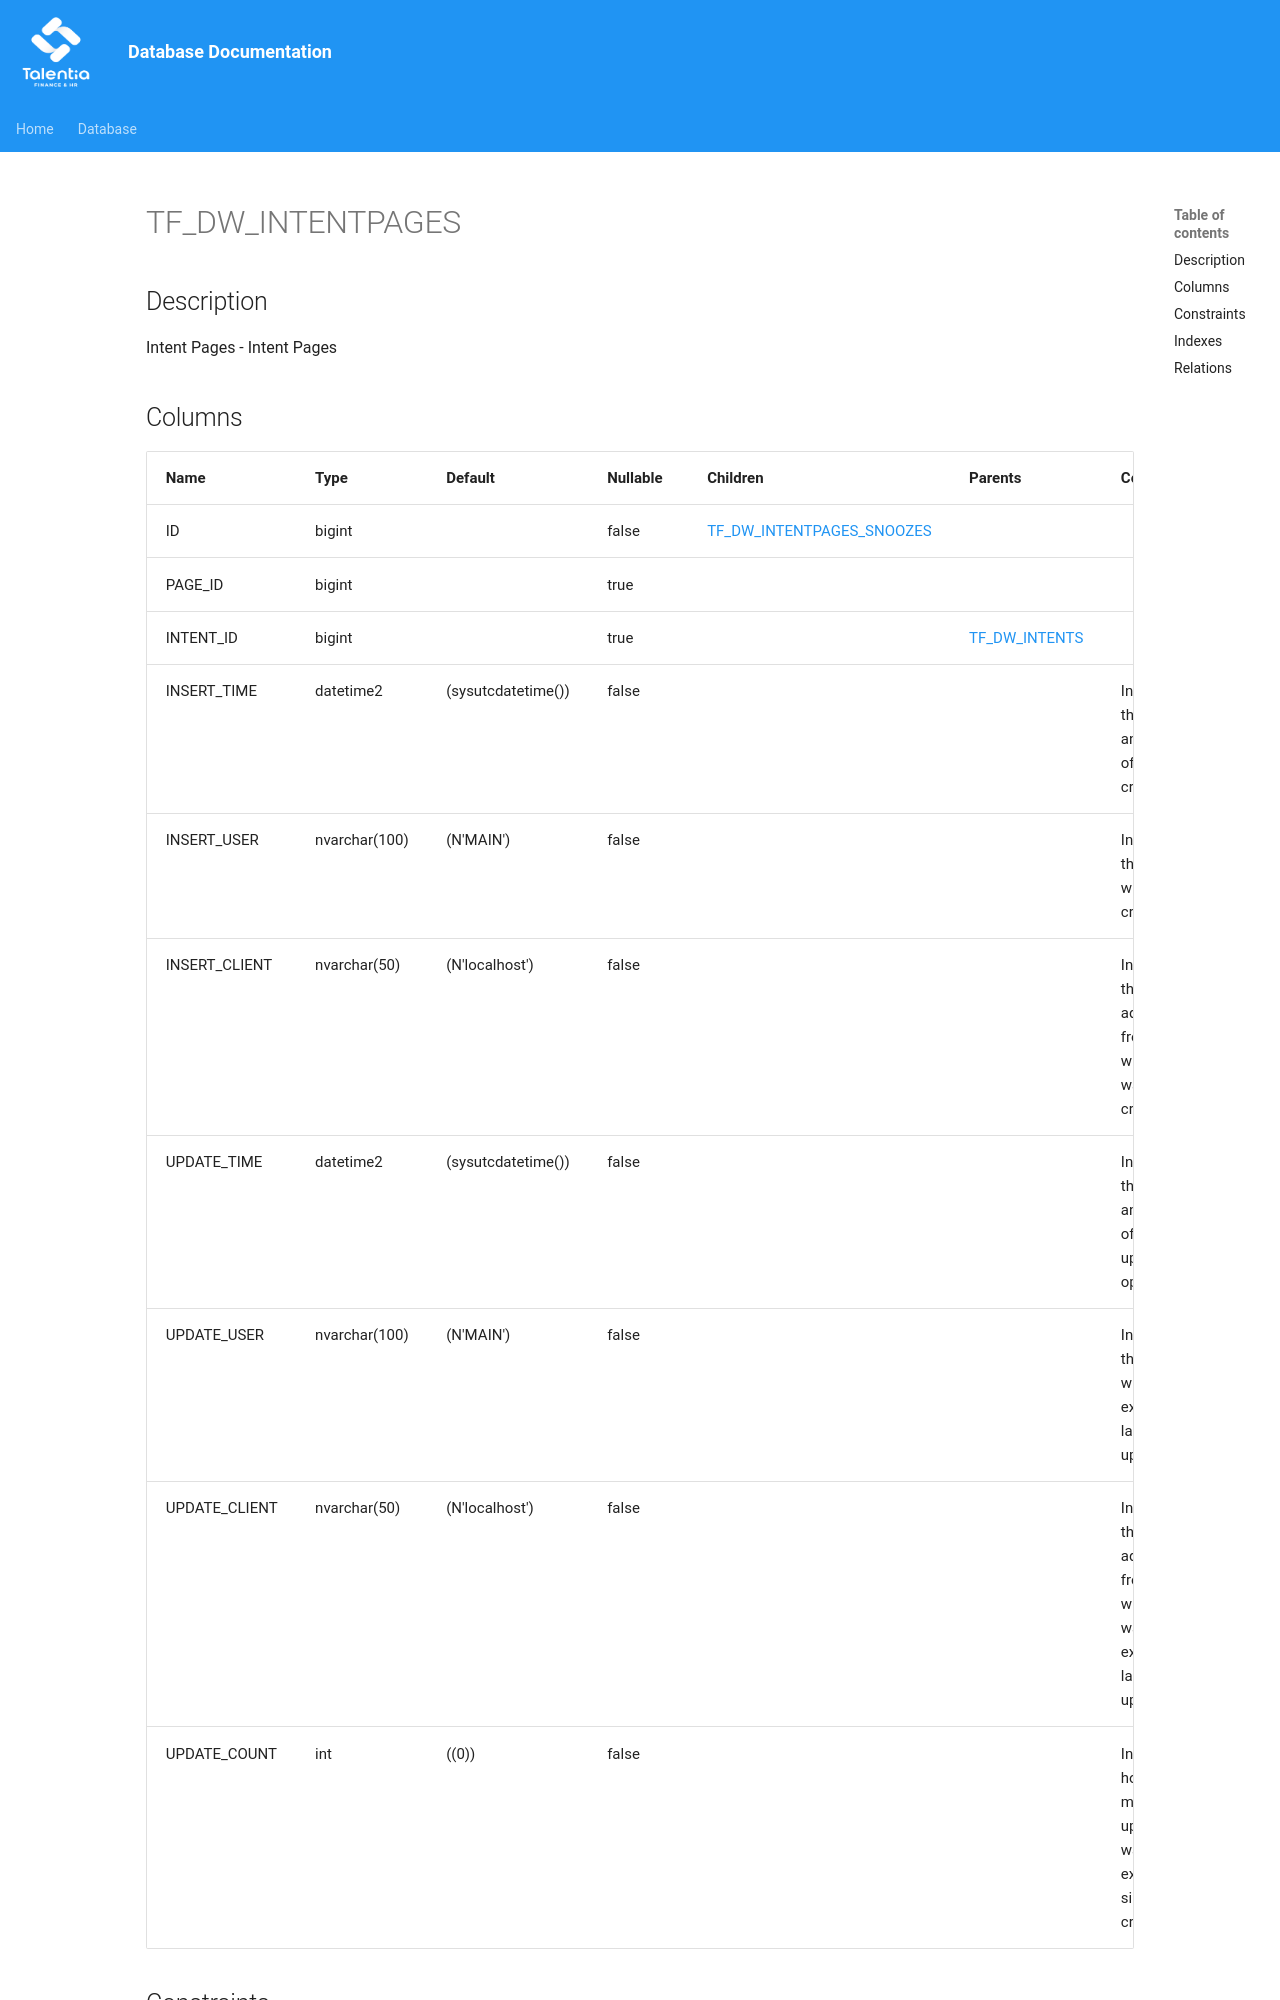

repository: giovanniporcelli/documentazione-db · page: schema/TF_DW_INTENTPAGES/index.html · generator: mkdocs

# TF_DW_INTENTPAGES

## Description

Intent Pages - Intent Pages  


## Columns

| Name | Type | Default | Nullable | Children | Parents | Comment |
| ---- | ---- | ------- | -------- | -------- | ------- | ------- |
| ID | bigint |  | false | [TF_DW_INTENTPAGES_SNOOZES](TF_DW_INTENTPAGES_SNOOZES.md) |  |  |
| PAGE_ID | bigint |  | true |  |  |  |
| INTENT_ID | bigint |  | true |  | [TF_DW_INTENTS](TF_DW_INTENTS.md) |  |
| INSERT_TIME | datetime2 | (sysutcdatetime()) | false |  |  | Indicates the date and time of creation |
| INSERT_USER | nvarchar(100) | (N'MAIN') | false |  |  | Indicates the user who has created it |
| INSERT_CLIENT | nvarchar(50) | (N'localhost') | false |  |  | Indicates the IP address from which it was created |
| UPDA
